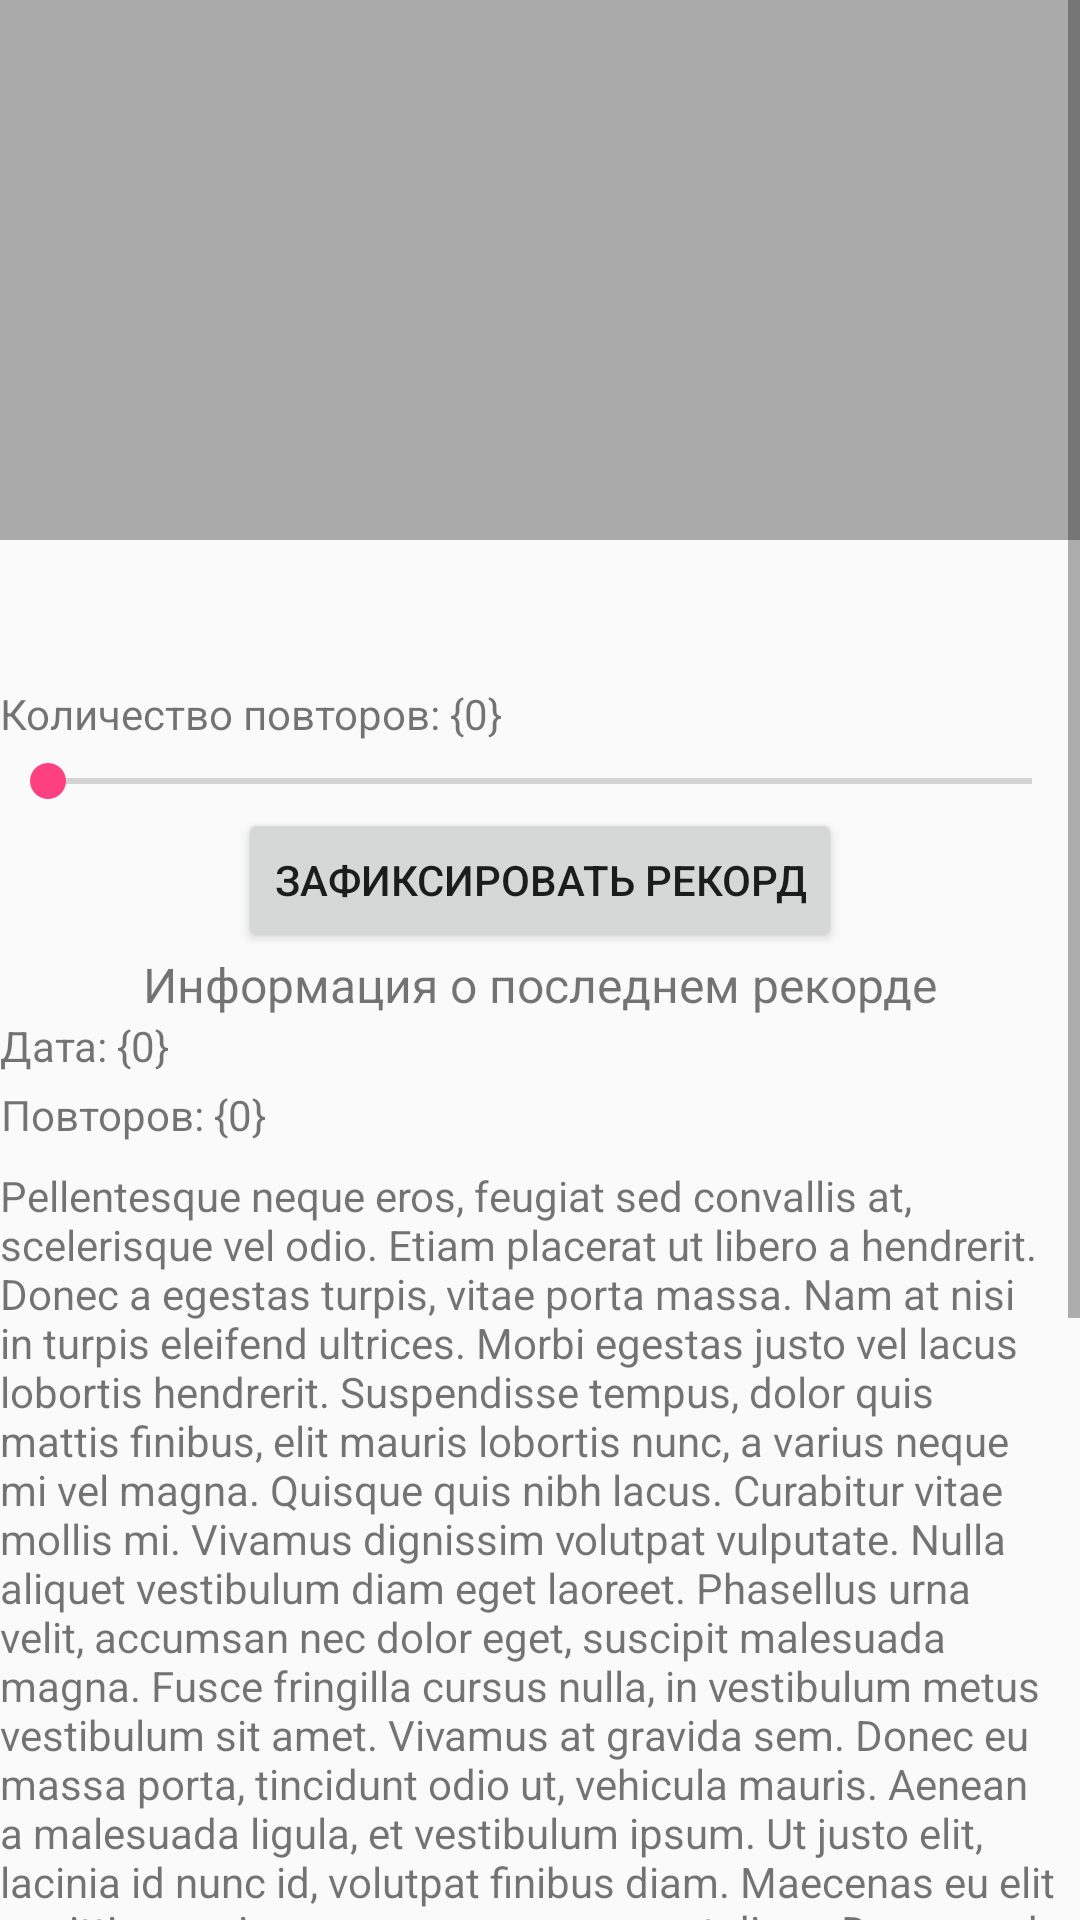

Write the Android layout XML for this screen, with the resource values it uses.
<!-- AndroidManifest.xml: application theme AppTheme -->
<!-- res/layout/workout_detail_fragment.xml -->
<?xml version="1.0" encoding="utf-8"?>
<ScrollView xmlns:android="http://schemas.android.com/apk/res/android"
    android:layout_width="match_parent"
    android:layout_height="match_parent"
    android:layout_marginBottom="8dp"
    android:layout_marginLeft="16dp"
    android:layout_marginRight="16dp"
    android:layout_marginTop="8dp">

    <LinearLayout xmlns:android="http://schemas.android.com/apk/res/android"
        android:layout_width="match_parent"
        android:layout_height="match_parent"
        android:gravity="center"
        android:orientation="vertical">

        <ImageView
            android:id="@+id/pull_ups_image_view"
            android:layout_width="match_parent"
            android:layout_height="180dp"
            android:background="@android:color/darker_gray"
            android:onClick="imageViewClick" />

        <TextView
            android:id="@+id/workout_title_lable"
            android:layout_width="match_parent"
            android:layout_height="wrap_content"
            android:layout_marginTop="8dp"
            android:textAlignment="center"
            android:textSize="24sp"
            android:textStyle="bold" />

        <TextView
            android:id="@+id/reps_count_text_view"
            android:layout_width="match_parent"
            android:layout_height="wrap_content"
            android:layout_marginTop="8dp"
            android:text="@string/repeat_count_label" />

        <SeekBar
            android:id="@+id/reps_seek_bar"
            android:layout_width="match_parent"
            android:layout_height="wrap_content"
            android:layout_marginTop="4dp"
            android:max="100"
            android:min="1"
            android:tooltipText="Количеством повторов" />

        <Button
            android:id="@+id/save_record_button"
            android:layout_width="wrap_content"
            android:layout_height="wrap_content"
            android:text="Зафиксировать рекорд" />

        <LinearLayout
            android:layout_width="match_parent"
            android:layout_height="wrap_content"
            android:orientation="vertical">

            <TextView
                android:layout_width="match_parent"
                android:layout_height="wrap_content"
                android:gravity="center"
                android:text="Информация о последнем рекорде"
                android:textSize="16sp" />

            <RelativeLayout
                android:layout_width="match_parent"
                android:layout_height="wrap_content"
                android:orientation="horizontal">

                <TextView
                    android:id="@+id/record_date_text_view"
                    android:layout_width="wrap_content"
                    android:layout_height="wrap_content"
                    android:layout_alignParentLeft="true"
                    android:gravity="left"
                    android:text="@string/record_date_label" />

                <TextView
                    android:id="@+id/record_reps_text_view"
                    android:layout_width="wrap_content"
                    android:layout_height="wrap_content"
                    android:layout_below="@+id/record_date_text_view"
                    android:layout_marginTop="4dp"
                    android:gravity="right"
                    android:text="@string/record_reps_label" />
            </RelativeLayout>
        </LinearLayout>

        <TextView
            android:id="@+id/description_text_view"
            android:layout_width="match_parent"
            android:layout_height="wrap_content"
            android:layout_marginTop="8dp"
            android:text="@string/long_text" />

        <LinearLayout
            android:layout_width="match_parent"
            android:layout_height="wrap_content"
            android:background="@color/DarkGray"
            android:paddingBottom="4dp"
            android:paddingLeft="8dp"
            android:paddingRight="8dp" />

        <TextView
            android:layout_width="match_parent"
            android:layout_height="wrap_content"
            android:id="@+id/first_extra_field"
            android:layout_marginTop="10dp"
            android:layout_marginBottom="10dp"
            android:text="@string/first_extra_field_text"/>

        <LinearLayout
            android:layout_width="match_parent"
            android:layout_height="wrap_content"
            android:background="@color/DarkGray"
            android:paddingBottom="4dp"
            android:paddingLeft="8dp"
            android:paddingRight="8dp" />

        <TextView
            android:layout_width="match_parent"
            android:layout_height="wrap_content"
            android:id="@+id/second_extra_field"
            android:layout_marginTop="10dp"
            android:layout_marginBottom="10dp"
            android:text="@string/second_extra_field_text"/>

        <LinearLayout
            android:layout_width="match_parent"
            android:layout_height="wrap_content"
            android:background="@color/DarkGray"
            android:paddingBottom="4dp"
            android:paddingLeft="8dp"
            android:paddingRight="8dp" />

        <TextView
            android:layout_width="match_parent"
            android:layout_height="wrap_content"
            android:id="@+id/third_extra_field"
            android:layout_marginTop="10dp"
            android:layout_marginBottom="10dp"
            android:text="@string/third_extra_field_text"/>

        <LinearLayout
            android:layout_width="match_parent"
            android:layout_height="wrap_content"
            android:background="@color/DarkGray"
            android:paddingBottom="4dp"
            android:paddingLeft="8dp"
            android:paddingRight="8dp" />

        <Button
            android:id="@+id/btn_share"
            android:layout_width="wrap_content"
            android:layout_height="wrap_content"
            android:text="@string/text_btn_share" />
    </LinearLayout>

</ScrollView>
<!-- resources referenced by this layout -->
<resources>
  <color name="DarkGray">#A9A9A9</color>
  <string name="first_extra_field_text">Первое дополнительное поле</string>
  <string name="long_text">Pellentesque neque eros, feugiat sed convallis at, scelerisque vel odio. Etiam placerat ut libero a hendrerit. Donec a egestas turpis, vitae porta massa. Nam at nisi in turpis eleifend ultrices. Morbi egestas justo vel lacus lobortis hendrerit. Suspendisse tempus, dolor quis mattis finibus, elit mauris lobortis nunc, a varius neque mi vel magna. Quisque quis nibh lacus. Curabitur vitae mollis mi. Vivamus dignissim volutpat vulputate. Nulla aliquet vestibulum diam eget laoreet.
  
  Phasellus urna velit, accumsan nec dolor eget, suscipit malesuada magna. Fusce fringilla cursus nulla, in vestibulum metus vestibulum sit amet. Vivamus at gravida sem. Donec eu massa porta, tincidunt odio ut, vehicula mauris. Aenean a malesuada ligula, et vestibulum ipsum. Ut justo elit, lacinia id nunc id, volutpat finibus diam. Maecenas eu elit sagittis, maximus purus ac, consequat diam. Donec sed volutpat magna, a ornare libero. Aenean auctor volutpat commodo. Integer in eleifend sem, eu elementum purus. Phasellus rhoncus lacus sit amet risus rhoncus blandit. Pellentesque quis tempor odio. Vivamus posuere ex eget dolor sollicitudin molestie. Sed viverra mi at vestibulum condimentum.</string>
  <string name="record_date_label">Дата: {0}</string>
  <string name="record_reps_label">Повторов: {0}</string>
  <string name="repeat_count_label">Количество повторов: {0}</string>
  <string name="second_extra_field_text">Второе дополнительное поле</string>
  <string name="text_btn_share">Поделиться</string>
  <string name="third_extra_field_text">Третье дополнительное поле</string>
  <style name="AppTheme" parent="Theme.AppCompat.Light.DarkActionBar">
          
          <item name="colorPrimary">@color/colorPrimary</item>
          <item name="colorPrimaryDark">@color/colorPrimaryDark</item>
          <item name="colorAccent">@color/colorAccent</item>
          <item name="android:textColor">@color/colorBlack</item>
  
          
          <item name="windowActionBar">false</item>
          <item name="windowNoTitle">true</item>
      </style>
  <color name="colorPrimary">#3F51B5</color>
  <color name="colorPrimaryDark">#303F9F</color>
  <color name="colorAccent">#FF4081</color>
</resources>
